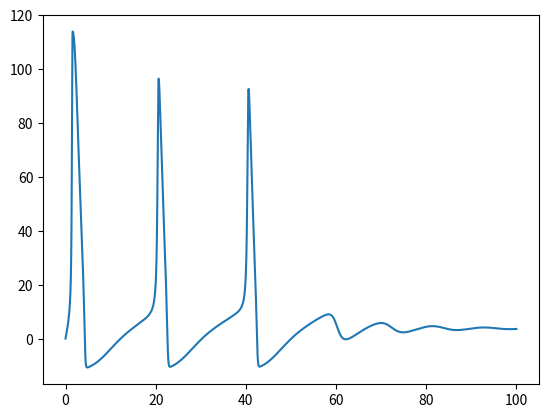

Source code (Python):
import numpy as np
import matplotlib.pyplot as plt

def HH(dt: float, T: float):
    N = int(T / dt)
   
    g = [36.0, 120.0, 0.3]
    E = [-12.0, 115.0, 10.4]

    m, n, h = 0, 0, 1

    v = 0


    I = 6.2 * np.ones(N)
    v_rec = np.array([])
    t_rec = np.arange(0, T, dt)


    for t in range(N):
        a = np.array([0.01 * (10 - v) / (np.exp((10 - v) / 10) - 1),
                    0.1 * (25 - v) / (np.exp((25 - v) / 10) - 1),
                    0.07 * np.exp(-v / 20)])

        b = np.array([0.125 * np.exp(-v / 80),
                    4.0 * np.exp(-v / 18),
                    1 / (np.exp((30 - v) / 10) + 1)])

        n = n + (a[0] * (1 - n) - b[0] * n) * dt
        m = m + (a[1] * (1 - m) - b[1] * m) * dt
        h = h + (a[2] * (1 - h) - b[2] * h) * dt

        v = (- g[0] * n ** 4 * (v - E[0])
                    - g[1] * m ** 3 * h * (v - E[1])
                    - g[2] * (v - E[2])
                    + I[t]) * dt + v
        
        v_rec = np.append(v_rec, v)

    return v_rec, t_rec

v, t = HH(0.01, 100)

plt.plot(t, v)
plt.show()
